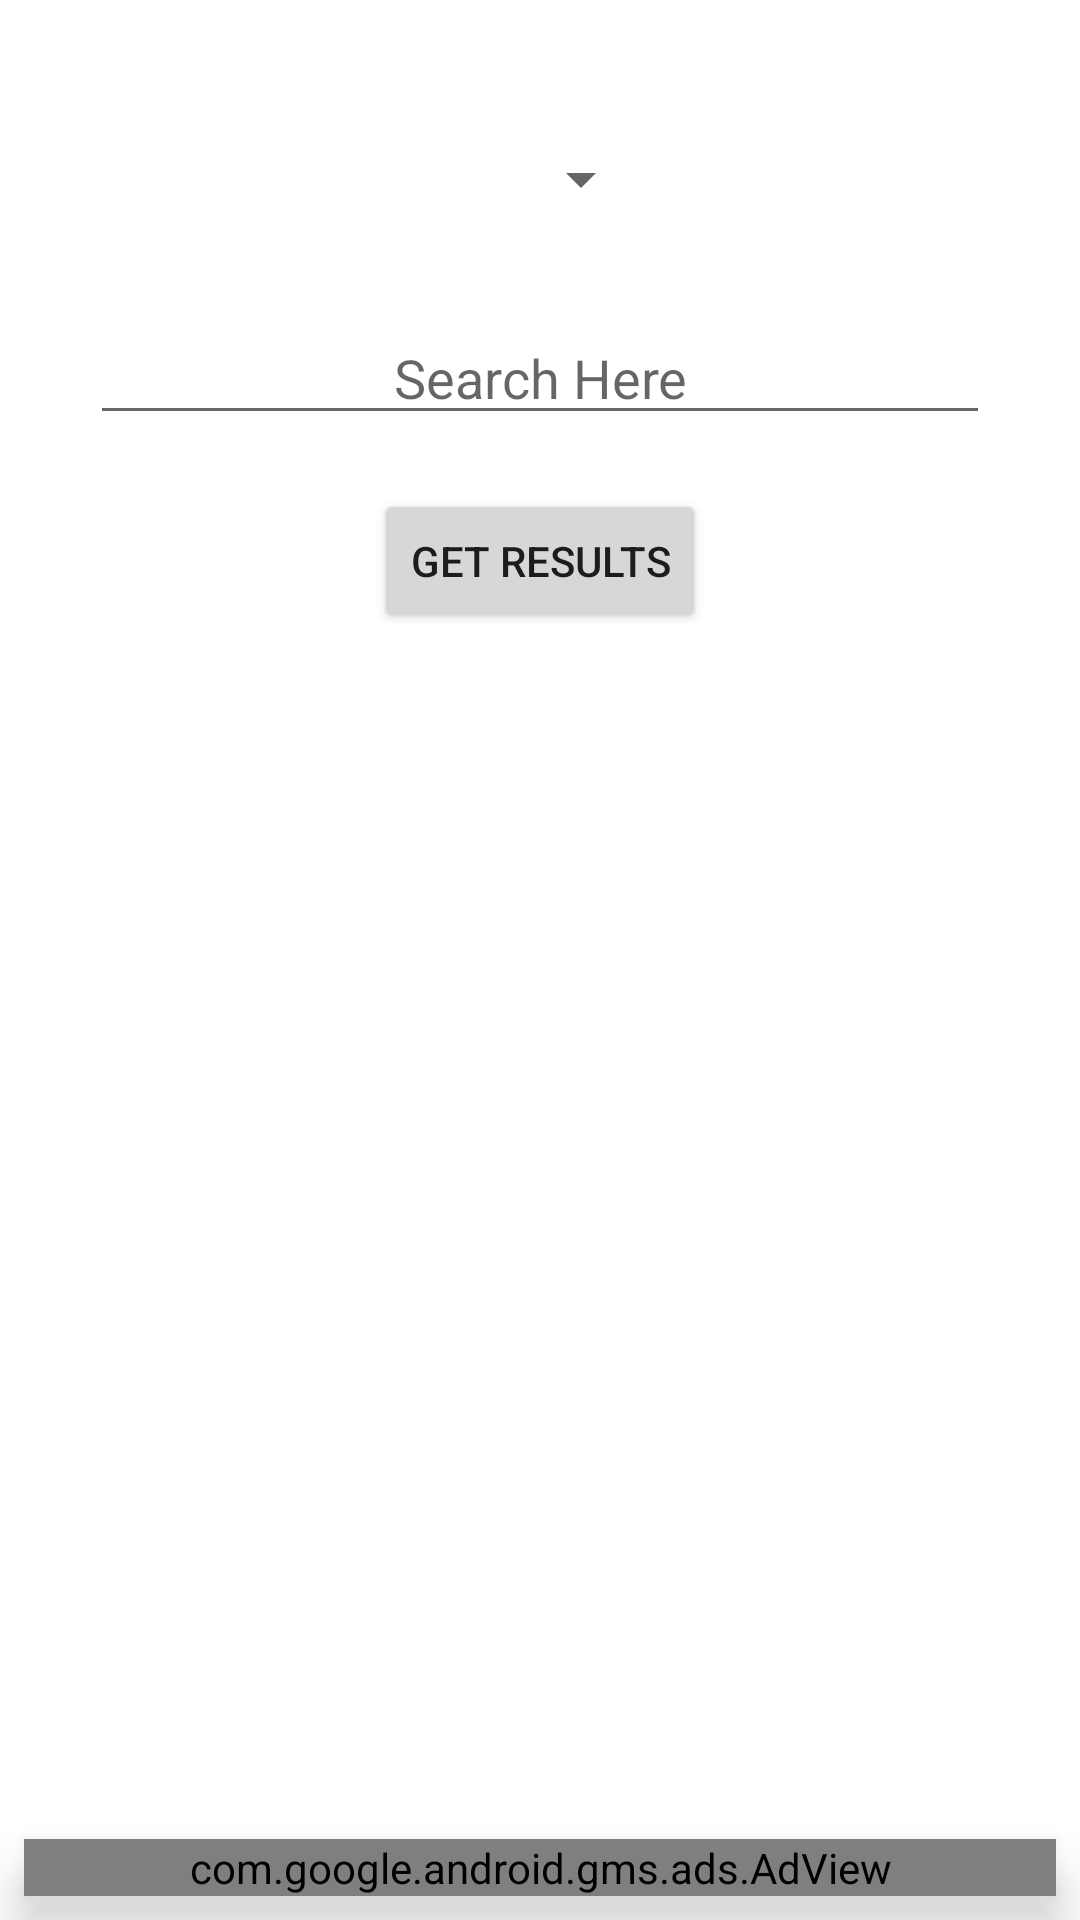

Here is an Android app screen rendered from its layout file. Give the layout XML and the strings, colors and styles it references.
<!-- AndroidManifest.xml: application theme Theme.AppCompat.Light.NoActionBar -->
<!-- res/layout/fragment_synonyms.xml -->
<android.support.constraint.ConstraintLayout xmlns:android="http://schemas.android.com/apk/res/android"
    xmlns:app="http://schemas.android.com/apk/res-auto"
    xmlns:tools="http://schemas.android.com/tools"
    android:layout_width="match_parent"
    android:layout_height="match_parent"
    android:background="#fff"
    tools:context="com.jograt.atenatics.wordplay_offlinedictionary.SynonymsFragment">

    

    <Spinner
        android:id="@+id/dropdown"
        android:layout_width="wrap_content"
        android:layout_height="wrap_content"
        android:layout_marginBottom="211dp"
        android:layout_marginLeft="8dp"
        android:layout_marginRight="6dp"
        app:layout_constraintBottom_toBottomOf="parent"
        app:layout_constraintLeft_toLeftOf="parent"
        app:layout_constraintRight_toRightOf="parent"
        app:layout_constraintHorizontal_bias="0.543"
        app:layout_constraintTop_toTopOf="parent"
        android:layout_marginTop="8dp"
        app:layout_constraintVertical_bias="0.1" />

    <EditText
        android:id="@+id/searchQuery"
        android:layout_width="300dp"
        android:layout_height="wrap_content"
        android:layout_marginLeft="8dp"
        android:layout_marginRight="8dp"
        android:ems="10"
        android:hint="Search Here"
        android:inputType="textPersonName"
        android:textAlignment="center"
        app:layout_constraintLeft_toLeftOf="parent"
        app:layout_constraintRight_toRightOf="parent"
        android:layout_marginTop="32dp"
        app:layout_constraintTop_toBottomOf="@+id/dropdown" />

    <Button
        android:id="@+id/spinnerBtn"
        android:layout_width="wrap_content"
        android:layout_height="wrap_content"
        android:layout_marginLeft="8dp"
        android:layout_marginRight="8dp"
        android:onClick="logic"
        android:text="Get Results"
        app:layout_constraintLeft_toLeftOf="parent"
        app:layout_constraintRight_toRightOf="parent"
        android:layout_marginTop="18dp"
        app:layout_constraintTop_toBottomOf="@+id/searchQuery" />

    <com.google.android.gms.ads.AdView
        android:id="@+id/banner_AdView"
        android:layout_width="match_parent"
        android:layout_height="wrap_content"
        android:layout_alignParentBottom="true"
        android:layout_centerHorizontal="true"
        android:layout_marginBottom="8dp"
        android:layout_marginEnd="8dp"
        android:layout_marginLeft="8dp"
        android:layout_marginRight="8dp"
        android:layout_marginStart="8dp"
        android:layout_marginTop="8dp"
        android:translationZ="10dp"
        app:adSize="BANNER"
        app:adUnitId="@string/ad_id_banner"
        app:layout_constraintBottom_toBottomOf="parent"
        app:layout_constraintLeft_toLeftOf="parent"
        app:layout_constraintRight_toRightOf="parent"
        app:layout_constraintTop_toBottomOf="@+id/synonymRv" />
</android.support.constraint.ConstraintLayout>
<!-- resources referenced by this layout -->
<resources>
  <string name="ad_id_banner">ca-app-pub-4142791821230838/2226018067</string>
</resources>
